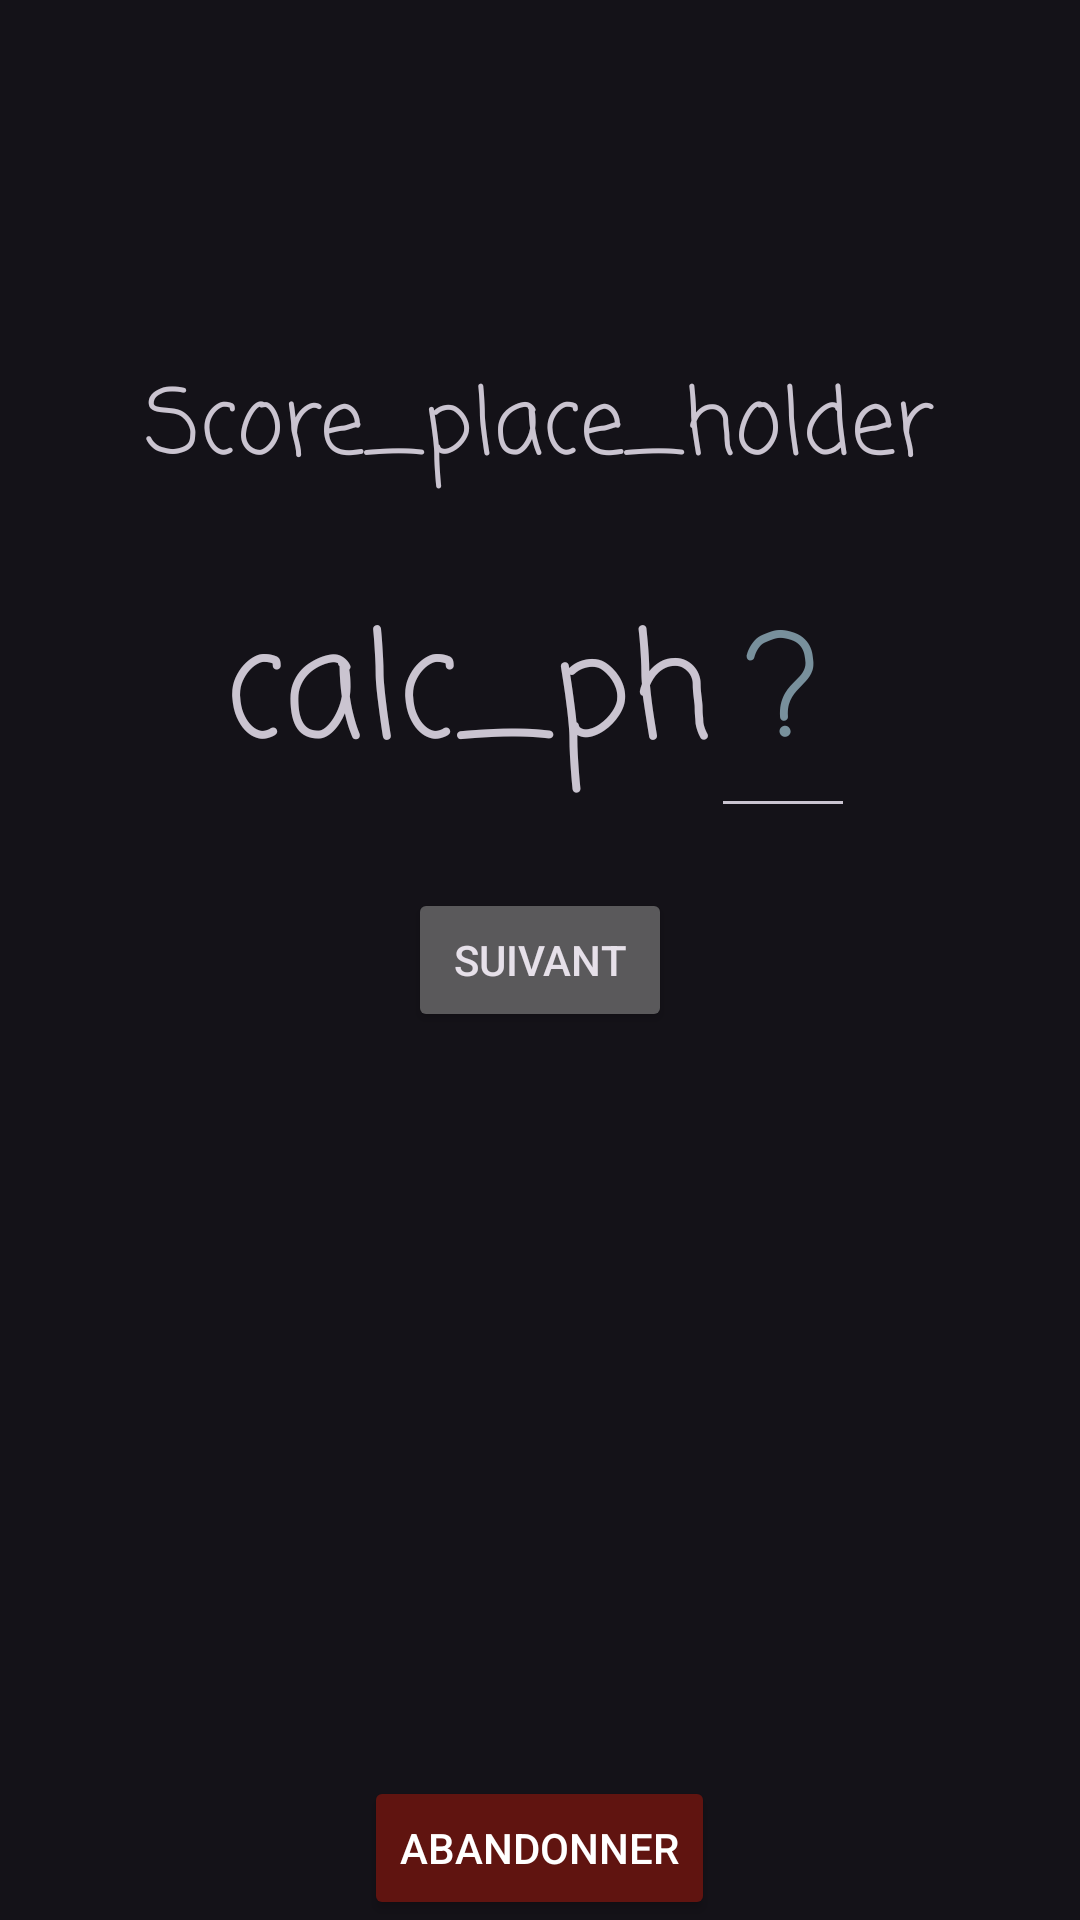

Produce the Android XML layout that renders to this screen, including the resource entries it uses.
<!-- AndroidManifest.xml: application theme Theme.Material3.Dark -->
<!-- res/layout/activity_math.xml -->
<?xml version="1.0" encoding="utf-8"?>
<LinearLayout xmlns:android="http://schemas.android.com/apk/res/android"
    android:layout_width="match_parent"
    android:layout_height="match_parent"
    android:gravity="center_horizontal"
    android:orientation="vertical">

    <LinearLayout
        android:layout_width="wrap_content"
        android:layout_height="wrap_content"
        android:layout_marginTop="120dp"
        android:orientation="horizontal">

        <TextView
            android:id="@+id/tvQuestionNumber"
            android:layout_width="wrap_content"
            android:layout_height="wrap_content"
            android:fontFamily="casual"
            android:text="@string/score_place_holder"
            android:textAllCaps="false"
            android:textSize="30sp"
            android:typeface="normal" />

    </LinearLayout>

    <LinearLayout
        android:id="@+id/QALayout"
        android:layout_width="wrap_content"
        android:layout_height="wrap_content"
        android:layout_marginTop="20dp"
        android:orientation="horizontal">

        <TextView
            android:id="@+id/tvQuestion"
            android:layout_width="wrap_content"
            android:layout_height="wrap_content"
            android:fontFamily="casual"
            android:text="@string/calc_ph"
            android:textSize="48sp"
            android:typeface="normal" />

        <EditText
            android:id="@+id/Answer"
            android:layout_width="wrap_content"
            android:layout_height="wrap_content"
            android:autofillHints="\?"
            android:fontFamily="casual"
            android:hint="@string/QuestionMark"
            android:imeOptions="actionDone"
            android:inputType="numberSigned"
            android:minWidth="48dp"
            android:textAlignment="center"
            android:textColorHint="#78909C"
            android:textSize="48sp"
            android:typeface="normal" />

    </LinearLayout>

    <LinearLayout
        android:layout_width="wrap_content"
        android:layout_height="wrap_content"
        android:layout_marginTop="20dp"
        android:gravity="center"
        android:orientation="horizontal">

        

        <Button
            android:id="@+id/next"
            android:layout_width="0dp"
            android:layout_height="wrap_content"
            android:layout_weight="1"
            android:text="@string/next" />
    </LinearLayout>

    <LinearLayout
        android:layout_width="match_parent"
        android:layout_height="match_parent"
        android:layout_gravity="bottom"
        android:gravity="center_horizontal"
        android:orientation="horizontal">

        <Button
            android:id="@+id/Quit"
            android:layout_width="wrap_content"
            android:layout_height="wrap_content"
            android:layout_gravity="bottom"
            android:backgroundTint="?attr/colorOnError"
            android:text="@string/quitter"
            android:textColor="@android:color/white" />
    </LinearLayout>

</LinearLayout>
<!-- resources referenced by this layout -->
<resources>
  <string name="QuestionMark">\?</string>
  <string name="calc_ph">calc_ph</string>
  <string name="next">Suivant</string>
  <string name="quitter">Abandonner</string>
  <string name="score_place_holder">Score_place_holder</string>
</resources>
